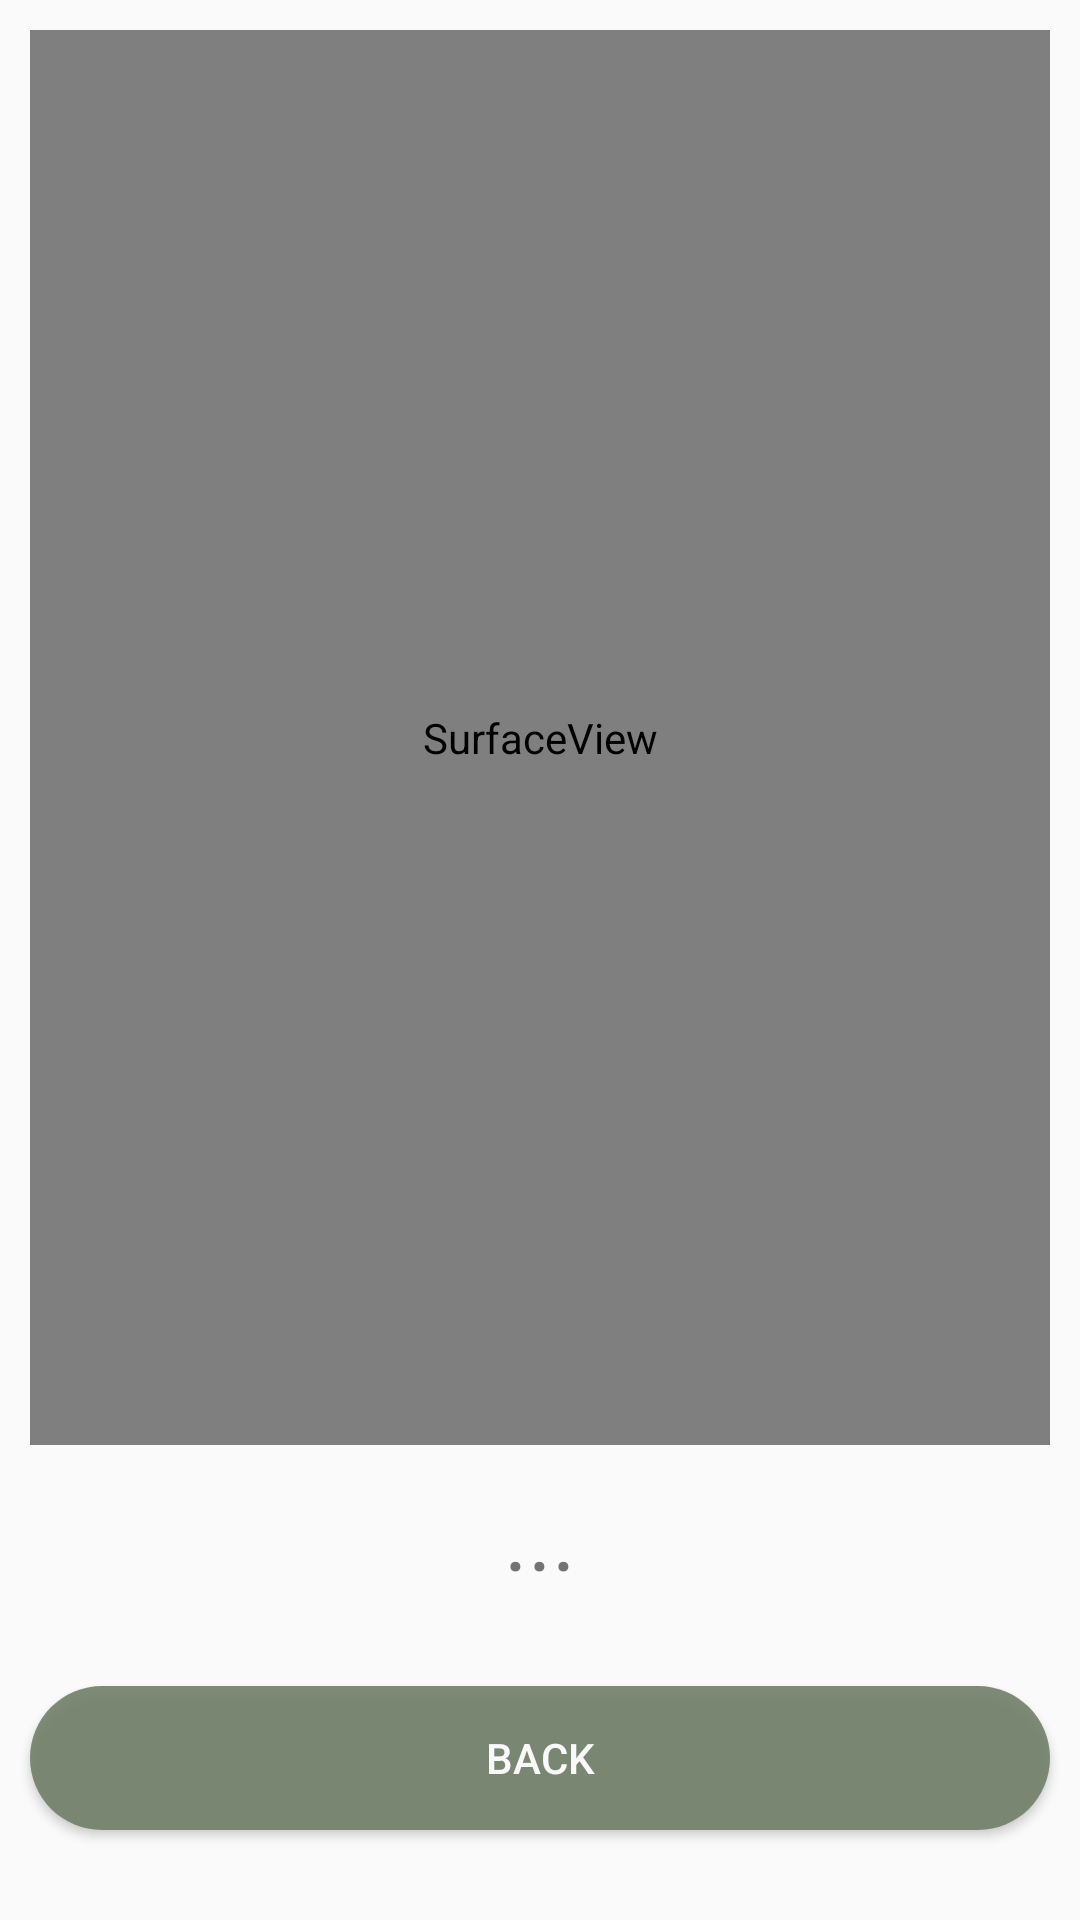

Layout XML and referenced resources for this Android screen:
<!-- AndroidManifest.xml: application theme Theme.Project -->
<!-- res/layout/activity_qrscan.xml -->
<?xml version="1.0" encoding="utf-8"?>
<androidx.constraintlayout.widget.ConstraintLayout xmlns:android="http://schemas.android.com/apk/res/android"
    xmlns:app="http://schemas.android.com/apk/res-auto"
    xmlns:tools="http://schemas.android.com/tools"
    android:layout_width="match_parent"
    android:layout_height="match_parent"
    tools:context=".QRscanActivity">

    <LinearLayout
        android:layout_width="match_parent"
        android:layout_height="match_parent"
        android:orientation="vertical">

    <SurfaceView
        android:id="@+id/surfaceView"
        android:layout_weight="1"
        android:layout_width="match_parent"
        android:layout_height="wrap_content"
        android:layout_marginStart="10dp"
        android:layout_marginTop="10dp"
        android:layout_marginEnd="10dp"
        android:layout_marginBottom="10dp"
        app:layout_constraintBottom_toTopOf="@+id/textView"
        app:layout_constraintEnd_toEndOf="parent"
        app:layout_constraintStart_toStartOf="parent"
        app:layout_constraintTop_toTopOf="parent" />

        <TextView
            android:id="@+id/textView"
            android:layout_width="match_parent"
            android:layout_height="wrap_content"
            android:layout_marginBottom="20dp"
            android:gravity="center"
            android:text="..."
            android:textSize="30sp"
            app:layout_constraintBottom_toBottomOf="parent"
            app:layout_constraintEnd_toEndOf="parent"
            app:layout_constraintStart_toStartOf="parent" />


        <Button
            android:layout_marginStart="10dp"
            android:layout_marginTop="10dp"
            android:layout_marginEnd="10dp"
            android:id="@+id/blurBtn"
            android:alpha="0.9"
            android:layout_width="match_parent"
            android:layout_height="wrap_content"
            android:textColor="@color/white"
            android:text="Back"
            android:background="@drawable/rounded_btn2"
            android:onClick="backClick"
            android:layout_marginBottom="30dp"/>


    </LinearLayout>


</androidx.constraintlayout.widget.ConstraintLayout>
<!-- resources referenced by this layout -->
<resources>
  <color name="white">#FFFFFFFF</color>
  <!-- drawable rounded_btn2 (drawable) -->
  <?xml version="1.0" encoding="utf-8"?>
  <shape xmlns:android="http://schemas.android.com/apk/res/android">
      <solid android:color="#708069"/>
      <corners
          android:topRightRadius="45dp"
          android:topLeftRadius="45dp"
          android:bottomLeftRadius="45dp"
          android:bottomRightRadius="45dp"
          />
  
  </shape>
  <style name="Theme.Project" parent="Theme.AppCompat.Light.DarkActionBar">
  
          
          <item name="colorPrimary">@color/black</item>
          <item name="colorPrimaryVariant">@color/purple_700</item>
          <item name="colorOnPrimary">@color/white</item>
  
      </style>
  <color name="black">#FF000000</color>
  <color name="purple_700">#FF3700B3</color>
</resources>
